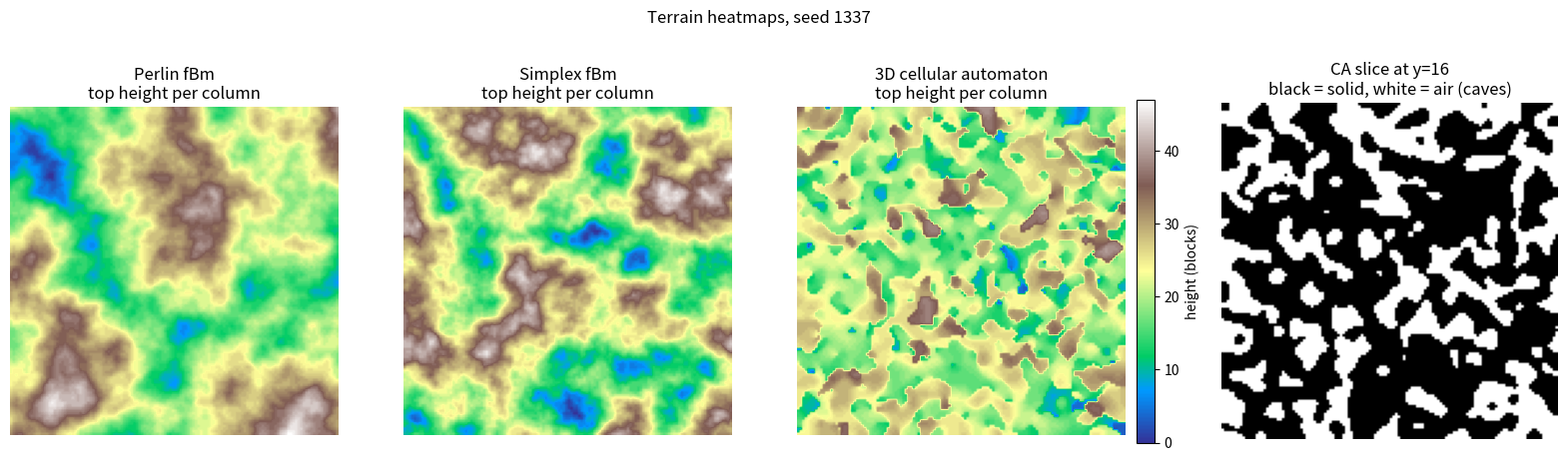

Write the Python code that produced this figure.
#!/usr/bin/env python3
"""Side-by-side 2D heatmaps: Perlin fBm, Simplex fBm and 3D cellular-automata terrain.

Prototype for the terrain-algorithm comparison (see docs/cellular-automata-terrain.md).

  * Perlin and Simplex are implemented from scratch (2D, vectorised with numpy),
    summed with fBm octaves like perlin.gd in the Godot project.
  * The cellular automaton (CA) works on a 3D voxel volume. Its "heatmap" is the
    height of the top-most solid voxel in each (x, z) column, i.e. the same kind of
    value the noise generators return from surface_height(x, z).

Usage:
    python heatmap_compare.py                       # writes output/heatmaps.png
    python heatmap_compare.py --size 192 --seed 7 --show
"""
from __future__ import annotations

import argparse
import time
from pathlib import Path

import numpy as np
from scipy import ndimage

# --------------------------------------------------------------------------- noise

# 8 gradient directions (same idea as grad() in perlin.gd)
GRADS = np.array([(1, 1), (-1, 1), (1, -1), (-1, -1), (1, 0), (-1, 0), (0, 1), (0, -1)], dtype=float)


def make_perm(seed: int) -> np.ndarray:
    """Seeded shuffled 0..255, stored twice so lookups never need to wrap."""
    p = np.random.default_rng(seed).permutation(256)
    return np.concatenate([p, p])


def fade(t: np.ndarray) -> np.ndarray:
    """Quintic fade 6t^5 - 15t^4 + 10t^3."""
    return t * t * t * (t * (t * 6.0 - 15.0) + 10.0)


def perlin2d(x: np.ndarray, y: np.ndarray, perm: np.ndarray) -> np.ndarray:
    """Ken Perlin's improved noise in 2D, roughly in [-1, 1]."""
    xf, yf = np.floor(x), np.floor(y)
    xi, yi = xf.astype(int) & 255, yf.astype(int) & 255
    x, y = x - xf, y - yf
    u, v = fade(x), fade(y)
    a = perm[xi] + yi
    b = perm[xi + 1] + yi

    def corner(h, dx, dy):
        g = GRADS[perm[h] & 7]
        return g[..., 0] * dx + g[..., 1] * dy

    g00 = corner(a, x, y)
    g10 = corner(b, x - 1.0, y)
    g01 = corner(a + 1, x, y - 1.0)
    g11 = corner(b + 1, x - 1.0, y - 1.0)
    return (g00 + (g10 - g00) * u) * (1 - v) + (g01 + (g11 - g01) * u) * v


F2 = 0.5 * (np.sqrt(3.0) - 1.0)   # skew into the simplex (triangle) grid
G2 = (3.0 - np.sqrt(3.0)) / 6.0   # unskew back


def simplex2d(x: np.ndarray, y: np.ndarray, perm: np.ndarray) -> np.ndarray:
    """2D simplex noise (Gustavson formulation): 3 triangle corners, radial falloff."""
    s = (x + y) * F2
    i, j = np.floor(x + s), np.floor(y + s)
    t = (i + j) * G2
    x0, y0 = x - (i - t), y - (j - t)
    i1 = (x0 > y0).astype(int)          # which of the two triangles of the cell we are in
    j1 = 1 - i1
    x1, y1 = x0 - i1 + G2, y0 - j1 + G2
    x2, y2 = x0 - 1.0 + 2.0 * G2, y0 - 1.0 + 2.0 * G2
    ii, jj = i.astype(int) & 255, j.astype(int) & 255

    def corner(dx, dy, di, dj):
        falloff = np.maximum(0.5 - dx * dx - dy * dy, 0.0)
        g = GRADS[perm[ii + di + perm[jj + dj]] & 7]
        return falloff**4 * (g[..., 0] * dx + g[..., 1] * dy)

    return 70.0 * (corner(x0, y0, 0, 0) + corner(x1, y1, i1, j1) + corner(x2, y2, 1, 1))


def fbm(fn, size: int, perm: np.ndarray, frequency: float, octaves: int) -> np.ndarray:
    """Sum octaves (frequency x2, amplitude x0.5), normalised by total amplitude."""
    ys, xs = np.mgrid[0:size, 0:size].astype(float)
    total, amp, norm = np.zeros((size, size)), 1.0, 0.0
    for _ in range(octaves):
        total += fn(xs * frequency, ys * frequency, perm) * amp
        norm += amp
        amp *= 0.5
        frequency *= 2.0
    return total / norm


# ------------------------------------------------------------------------------ CA

def neighbour_count(solid: np.ndarray) -> np.ndarray:
    """Number of solid voxels among the 26 neighbours (3x3x3 cube minus the centre).

    Outside the volume: below is solid (bedrock), above is air, the sides repeat the edge.
    """
    padded = np.pad(solid, 1, mode="edge")
    padded[:, 0, :] = 1    # axis 1 is height (y)
    padded[:, -1, :] = 0
    n_x, n_y, n_z = solid.shape
    total = np.zeros(solid.shape, dtype=np.uint8)
    for dx in (0, 1, 2):
        for dy in (0, 1, 2):
            for dz in (0, 1, 2):
                if (dx, dy, dz) != (1, 1, 1):
                    total += padded[dx:dx + n_x, dy:dy + n_y, dz:dz + n_z]
    return total


def ca_terrain(size: int, height: int, seed: int, p_bottom: float = 0.55, p_top: float = 0.42,
               birth: int = 14, survive: int = 13, iterations: int = 8) -> np.ndarray:
    """Generate a boolean voxel volume of shape (size, height, size); True = solid.

    1. Random fill whose density falls linearly with height (dense ground, sparse sky),
       so the smoothing step settles into a ground surface instead of uniform cheese.
    2. Synchronous 3D smoothing: air -> solid if >= `birth` solid neighbours,
       solid stays solid if >= `survive`.
    3. Keep only the solid mass connected to the bottom layer (removes floating specks).
    """
    rng = np.random.default_rng(seed)
    p = np.linspace(p_bottom, p_top, height)[None, :, None]
    solid = (rng.random((size, height, size)) < p).astype(np.uint8)
    solid[:, 0, :] = 1                                   # bedrock
    for _ in range(iterations):
        k = neighbour_count(solid)
        solid = np.where(solid == 1, k >= survive, k >= birth).astype(np.uint8)
        solid[:, 0, :] = 1
    labels, _ = ndimage.label(solid)                     # 6-connected components
    grounded = np.unique(labels[:, 0, :])
    return np.isin(labels, grounded[grounded > 0])


def top_height(volume: np.ndarray) -> np.ndarray:
    """Height of the top-most solid voxel per (x, z) column, shape (x, z)."""
    h = volume.shape[1]
    flipped_first = np.argmax(volume[:, ::-1, :], axis=1)   # steps down from the top to first solid
    return (h - 1 - flipped_first).astype(float)


# --------------------------------------------------------------------------- report

def to_blocks(field: np.ndarray, height: int) -> np.ndarray:
    """Min-max rescale a noise field to integer block heights 0..height-1."""
    f = (field - field.min()) / (field.max() - field.min())
    return np.rint(f * (height - 1))


def roughness(hm: np.ndarray) -> tuple[float, float]:
    """(mean, max) absolute height step between neighbouring columns, in blocks."""
    steps = np.concatenate([np.abs(np.diff(hm, axis=0)).ravel(), np.abs(np.diff(hm, axis=1)).ravel()])
    return float(steps.mean()), float(steps.max())


def main() -> None:
    ap = argparse.ArgumentParser(description=__doc__, formatter_class=argparse.RawDescriptionHelpFormatter)
    ap.add_argument("--size", type=int, default=128, help="map width/depth in blocks")
    ap.add_argument("--height", type=int, default=48, help="volume height in blocks")
    ap.add_argument("--seed", type=int, default=1337)
    ap.add_argument("--out", type=Path, default=Path("output/heatmaps.png"))
    ap.add_argument("--show", action="store_true", help="open an interactive window")
    args = ap.parse_args()

    import matplotlib
    if not args.show:
        matplotlib.use("Agg")
    import matplotlib.pyplot as plt

    perm = make_perm(args.seed)
    timings: dict[str, float] = {}

    t = time.perf_counter()
    perlin = to_blocks(fbm(perlin2d, args.size, perm, 0.02, 5), args.height)
    timings["Perlin fBm"] = time.perf_counter() - t

    t = time.perf_counter()
    simplex = to_blocks(fbm(simplex2d, args.size, perm, 0.02, 5), args.height)
    timings["Simplex fBm"] = time.perf_counter() - t

    t = time.perf_counter()
    volume = ca_terrain(args.size, args.height, args.seed)
    ca = top_height(volume)
    timings["3D cellular automaton"] = time.perf_counter() - t

    maps = {"Perlin fBm": perlin, "Simplex fBm": simplex, "3D cellular automaton": ca}

    print(f"size={args.size}x{args.size}, height={args.height}, seed={args.seed}")
    print(f"{'algorithm':<24}{'time (s)':>9}{'mean':>8}{'std':>7}{'avg step':>10}{'max step':>10}")
    for name, hm in maps.items():
        mean_step, max_step = roughness(hm)
        print(f"{name:<24}{timings[name]:>9.3f}{hm.mean():>8.1f}{hm.std():>7.1f}{mean_step:>10.2f}{max_step:>10.0f}")
    print(f"CA solid ratio: {volume.mean():.2f}")

    mid = args.height // 3
    fig, axes = plt.subplots(1, 4, figsize=(20, 5.4))
    for ax, (name, hm) in zip(axes, maps.items()):
        im = ax.imshow(hm.T, cmap="terrain", vmin=0, vmax=args.height - 1, origin="upper")
        ax.set_title(f"{name}\ntop height per column")
        ax.axis("off")
    fig.colorbar(im, ax=axes[:3], fraction=0.015, pad=0.01, label="height (blocks)")
    axes[3].imshow(volume[:, mid, :].T, cmap="gray_r", origin="upper")
    axes[3].set_title(f"CA slice at y={mid}\nblack = solid, white = air (caves)")
    axes[3].axis("off")
    fig.suptitle(f"Terrain heatmaps, seed {args.seed}")

    if args.show:
        plt.show()
    else:
        args.out.parent.mkdir(parents=True, exist_ok=True)
        fig.savefig(args.out, dpi=110, bbox_inches="tight")
        print(f"saved {args.out}")


if __name__ == "__main__":
    main()
